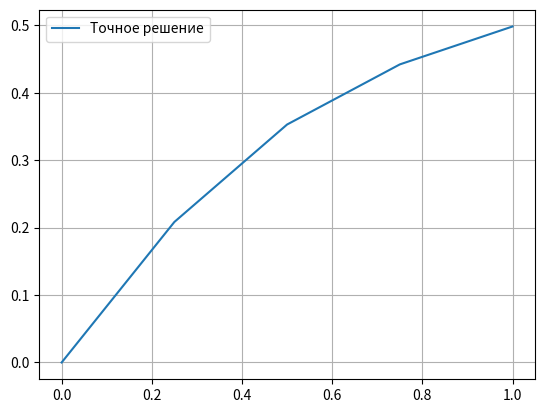

This chart was generated by the following Python code:
import math
from scipy.integrate import odeint
import numpy
from matplotlib import pylab
a = 0
b = 1
y0 = 0
epsilon = 0.0001


def f(y, x):
    return (0.9*(1-y**2))/((1+1.5)*(x**2)+(y**2)+1)

def runge_kutta(x, step):
    if x <= a:
        return y0
    prev_x = x - step
    prev_y = runge_kutta(prev_x, step)
    F1 = f(prev_y, prev_x)
    F2 = f(prev_y + (step / 2) * F1, prev_x + step / 2)
    F3 = f(prev_y + (step / 2) * F2, prev_x + step / 2)
    F4 = f(prev_y + step * F3, x)
    return prev_y + step * (F1 + 2 * F2 + 2 * F3 + F4) / 6
    
def find_step(epsilon):
    h0 = epsilon ** (1/4)
    n = int((b - a) // h0)
    if n % 2 != 0 :
        n += 1
    while check_step(n, epsilon):
        n = n // 4 * 2
    while not check_step(n, epsilon):
        n += 2
    return (b - a) / n

def check_step(n, epsilon):
    h = (b - a) / n     
    y2 = runge_kutta(a + 2 * h, h)
    y2e = runge_kutta(a + 2 * h, h * 2)
    eps = (1/15) * abs(y2 - y2e)
    return eps < epsilon

step = find_step(epsilon)

def accurate_solution(x):
    sol = odeint(f, y0, [a, x])
    return sol[1][0]

def show_curve(method, step, text):
    pylab.cla()
    xlist = numpy.arange(a, b + step, step)
    ylist = []
    x = a
    while x <= b:
        r = method(x, step)
        ylist.append(r)
        x += step
    pylab.plot (xlist, ylist, label = text)
    print(f"{text}")
    print(ylist)
    pylab.grid(True)
    pylab.legend()
    pylab.savefig("1.png")
    ylist2 = ylist
    ylist = []
    x = a
    while x <= b:
        r = accurate_solution(x)
        ylist.append(r)
        x += step
    pylab.cla()
    pylab.plot (xlist, ylist, label = "Точное решение")
    print("Точное решение")
    print(ylist)
    pylab.grid(True)
    pylab.legend()
    pylab.savefig("2.png")
    rez = []
    for item in range(len(ylist)):
        rez.append(abs(ylist[item]-ylist2[item]))
    print(f"Погрешность между зачениями: {rez}")


def adams(x, step):
    if x <= a:
        return y0
    prev = runge_kutta(x - step, step)
    prevprev = runge_kutta(x - step * 2, step)
    predictor = prev + (step / 2) * (3 * f(prev, x - step) - f(prevprev, x - step * 2))
    corrector = prev + (step / 2) * (f(prev, x - step) + f(predictor, x))
    return corrector

show_curve(adams, step, "Приближенная интегральная кривая методом Адамса") 